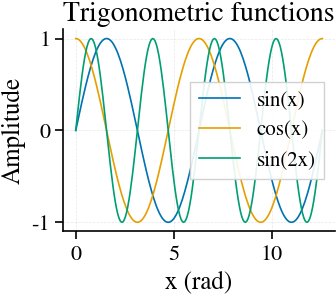
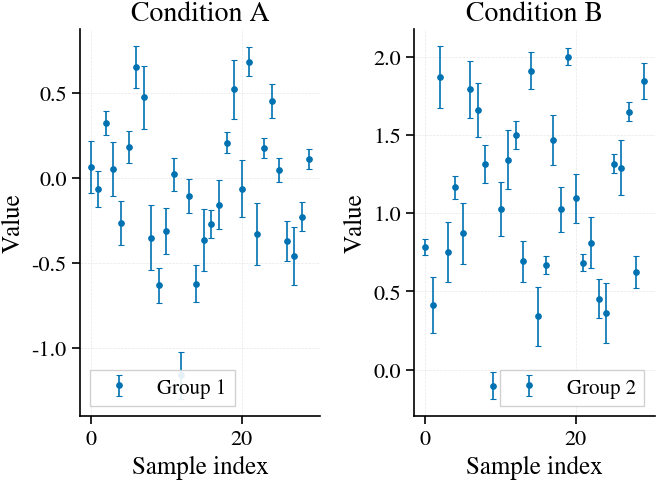

Write Python code to recreate these figures, in order.
"""
plotstyle.py — Publication-ready matplotlib wrapper
----------------------------------------------------
Usage:
    import plotstyle  # applies styles globally on import
    # or explicitly:
    plotstyle.apply()

All standard matplotlib/pyplot usage works unchanged after importing.
"""

import numpy as np
import matplotlib as mpl
import matplotlib.pyplot as plt
import matplotlib.font_manager as fm
from cycler import cycler

# ── Palette ────────────────────────────────────────────────────────────────
# Colour-blind-safe palette (Wong 2011)
PALETTE = [
    "#0072B2",  # blue
    "#E69F00",  # orange
    "#009E73",  # green
    "#CC79A7",  # pink/violet
    "#56B4E9",  # sky blue
    "#D55E00",  # vermillion
    "#F0E442",  # yellow
    "#000000",  # black
]

# ── Dimensions (inches) ────────────────────────────────────────────────────
# Common journal column widths:
#   single column: ~3.3–3.5"   double column: ~6.5–7"
SINGLE_COL = (3.5, 2.625)  # golden-ratio height
DOUBLE_COL = (7.0, 5.25)
WIDE       = (7.0, 3.5)    # wide & short (e.g. time series)

# ── Core settings ──────────────────────────────────────────────────────────
RC = {
    # --- Figure ---
    "figure.figsize":        SINGLE_COL,
    "figure.dpi":            150,          # screen preview
    "savefig.dpi":           600,          # print quality
    "savefig.bbox":          "tight",
    "savefig.pad_inches":    0.02,
    "figure.facecolor":      "white",
    "figure.edgecolor":      "white",

    # --- Font ---
    "font.family":           "serif",
    "font.size":             16,
    "axes.titlesize":        20,
    "axes.labelsize":        18,
    "xtick.labelsize":       16,
    "ytick.labelsize":       16,
    "legend.fontsize":       15,
    "legend.title_fontsize": 16,

    # --- Axes ---
    "axes.linewidth":        1.2,
    "axes.edgecolor":        "black",
    "axes.labelcolor":       "black",
    "axes.titlecolor":       "black",
    "axes.spines.top":       False,
    "axes.spines.right":     False,
    "axes.grid":             True,
    "axes.axisbelow":        True,
    "axes.facecolor":        "white",
    "axes.prop_cycle":       cycler("color", PALETTE),

    # --- Grid ---
    "grid.color":            "#dddddd",
    "grid.linewidth":        0.5,
    "grid.linestyle":        "--",
    "grid.alpha":            0.7,

    # --- Lines & markers ---
    "lines.linewidth":       1.2,
    "lines.markersize":      4,
    "lines.markeredgewidth": 0.8,

    # --- Error bars ---
    "errorbar.capsize":      2,

    # --- Ticks ---
    "xtick.direction":       "out",
    "ytick.direction":       "out",
    "xtick.color":           "black",
    "ytick.color":           "black",
    "xtick.major.width":     1.2,
    "ytick.major.width":     1.2,
    "xtick.minor.width":     0.8,
    "ytick.minor.width":     0.8,
    "xtick.major.size":      6,
    "ytick.major.size":      6,
    "xtick.minor.size":      3,
    "ytick.minor.size":      3,
    "xtick.top":             False,
    "ytick.right":           False,

    # --- Legend ---
    "legend.frameon":        True,
    "legend.framealpha":     0.9,
    "legend.edgecolor":      "#cccccc",
    "legend.fancybox":       False,

    # --- Math / LaTeX ---
    # Uses matplotlib's mathtext engine (no LaTeX install needed).
    # Switch to "text.usetex": True if you have a LaTeX distribution.
    "text.usetex":           False,
    "mathtext.fontset":      "stix",
    "font.serif":            ["STIXGeneral", "DejaVu Serif", "Times New Roman",
                              "Palatino", "Georgia", "serif"],
}


def apply(use_latex: bool = False, palette: list | None = None) -> None:
    """Apply publication-quality rcParams.

    Parameters
    ----------
    use_latex : bool
        If True, render text with a local LaTeX installation (produces the
        best math output but requires LaTeX + dvipng/dvisvgm).
    palette : list, optional
        Substitute colour palette; defaults to the Wong colour-blind-safe set.
    """
    rc = RC.copy()

    if use_latex:
        rc["text.usetex"] = True
        rc["font.family"] = "serif"  # LaTeX Computer Modern

    if palette is not None:
        rc["axes.prop_cycle"] = cycler("color", palette)

    mpl.rcParams.update(rc)


def figure(size: str | tuple = "single", **kwargs) -> plt.Figure:
    """Return a new Figure already sized for journals.

    Parameters
    ----------
    size : "single" | "double" | "wide" | (w, h)
        Preset column widths or an explicit (width, height) tuple in inches.
    """
    sizes = {"single": SINGLE_COL, "double": DOUBLE_COL, "wide": WIDE}
    figsize = sizes.get(size, size) if isinstance(size, str) else size
    return plt.figure(figsize=figsize, **kwargs)


def despine(ax: mpl.axes.Axes | None = None, keep: tuple = ("left", "bottom")) -> None:
    """Remove all spines except those in *keep*."""
    if ax is None:
        ax = plt.gca()
    for side in ("top", "bottom", "left", "right"):
        ax.spines[side].set_visible(side in keep)


def draw_elements(ax, xL: float, xR: float, n_elem: int, *,
                  color: str = "#8a8a8a", lw: float = 0.4, alpha: float = 0.35,
                  shade: bool = True, shade_alpha: float = 0.05,
                  on_heatmap: bool = False, zorder: float = 0.5) -> None:
    """Mark the spectral-element boundaries on a spatial (x) axis.

    Draws the ``n_elem + 1`` element interfaces as thin vertical hairlines and,
    when *shade* is set, tints alternate elements very lightly so the element
    partition of the mesh is legible without competing with the data. Use this
    on any figure whose x-axis is physical space (solution plots, alpha fields,
    alpha space-time heatmaps) to show where each spectral element sits.

    Parameters
    ----------
    ax : matplotlib axes
    xL, xR : float          domain endpoints
    n_elem : int            number of (uniform) spectral elements
    on_heatmap : bool       switch to light hairlines and no shading, for lines
                            drawn on top of a filled pcolormesh/imshow.
    """
    edges = np.linspace(xL, xR, n_elem + 1)
    if on_heatmap:
        # lines must sit ABOVE the filled QuadMesh (zorder 1), not behind it
        color, alpha, shade, zorder = "white", max(alpha, 0.35), False, max(zorder, 3.0)
    if n_elem > 40:                 # thin out when the mesh is fine
        alpha *= 0.6
        lw *= 0.8
    if shade:
        for k in range(0, n_elem, 2):
            ax.axvspan(edges[k], edges[k + 1], color=color, alpha=shade_alpha,
                       lw=0, zorder=zorder - 0.4)
    for xe in edges:
        ax.axvline(xe, color=color, lw=lw, alpha=alpha, zorder=zorder)


def save(path: str, fig: plt.Figure | None = None, **kwargs) -> None:
    """Save *fig* (or current figure) at 600 dpi with tight layout.

    Supported formats are inferred from the extension:
    pdf, svg, png, eps, tiff — all work fine.
    Prefer pdf/svg for vector output (no pixelation at any zoom).
    """
    fig = fig or plt.gcf()
    defaults = dict(dpi=600, bbox_inches="tight", facecolor="white")
    defaults.update(kwargs)
    fig.savefig(path, **defaults)
    print(f"Saved → {path}")


# Apply immediately on import
apply()


# ── Quick demo ─────────────────────────────────────────────────────────────
if __name__ == "__main__":
    import numpy as np

    x = np.linspace(0, 4 * np.pi, 200)

    # --- single column line plot ---
    fig, ax = plt.subplots()
    for k, label in enumerate(["sin(x)", "cos(x)", "sin(2x)"]):
        freq = [1, 1, 2][k]
        fn   = [np.sin, np.cos, np.sin][k]
        ax.plot(x, fn(freq * x), label=label)
    ax.set_xlabel("x (rad)")
    ax.set_ylabel("Amplitude")
    ax.set_title("Trigonometric functions")
    ax.legend()
    save("demo_line.pdf")
    plt.show()

    # --- double column scatter with error bars ---
    fig, axes = plt.subplots(1, 2, figsize=DOUBLE_COL)
    rng = np.random.default_rng(0)
    for i, ax in enumerate(axes):
        y  = rng.normal(i, 0.5, 30)
        ye = rng.uniform(0.05, 0.2, 30)
        ax.errorbar(np.arange(30), y, yerr=ye, fmt="o", label=f"Group {i+1}")
        ax.set_xlabel("Sample index")
        ax.set_ylabel("Value")
        ax.legend()
    axes[0].set_title("Condition A")
    axes[1].set_title("Condition B")
    fig.tight_layout()
    save("demo_scatter.pdf")
    plt.show()
